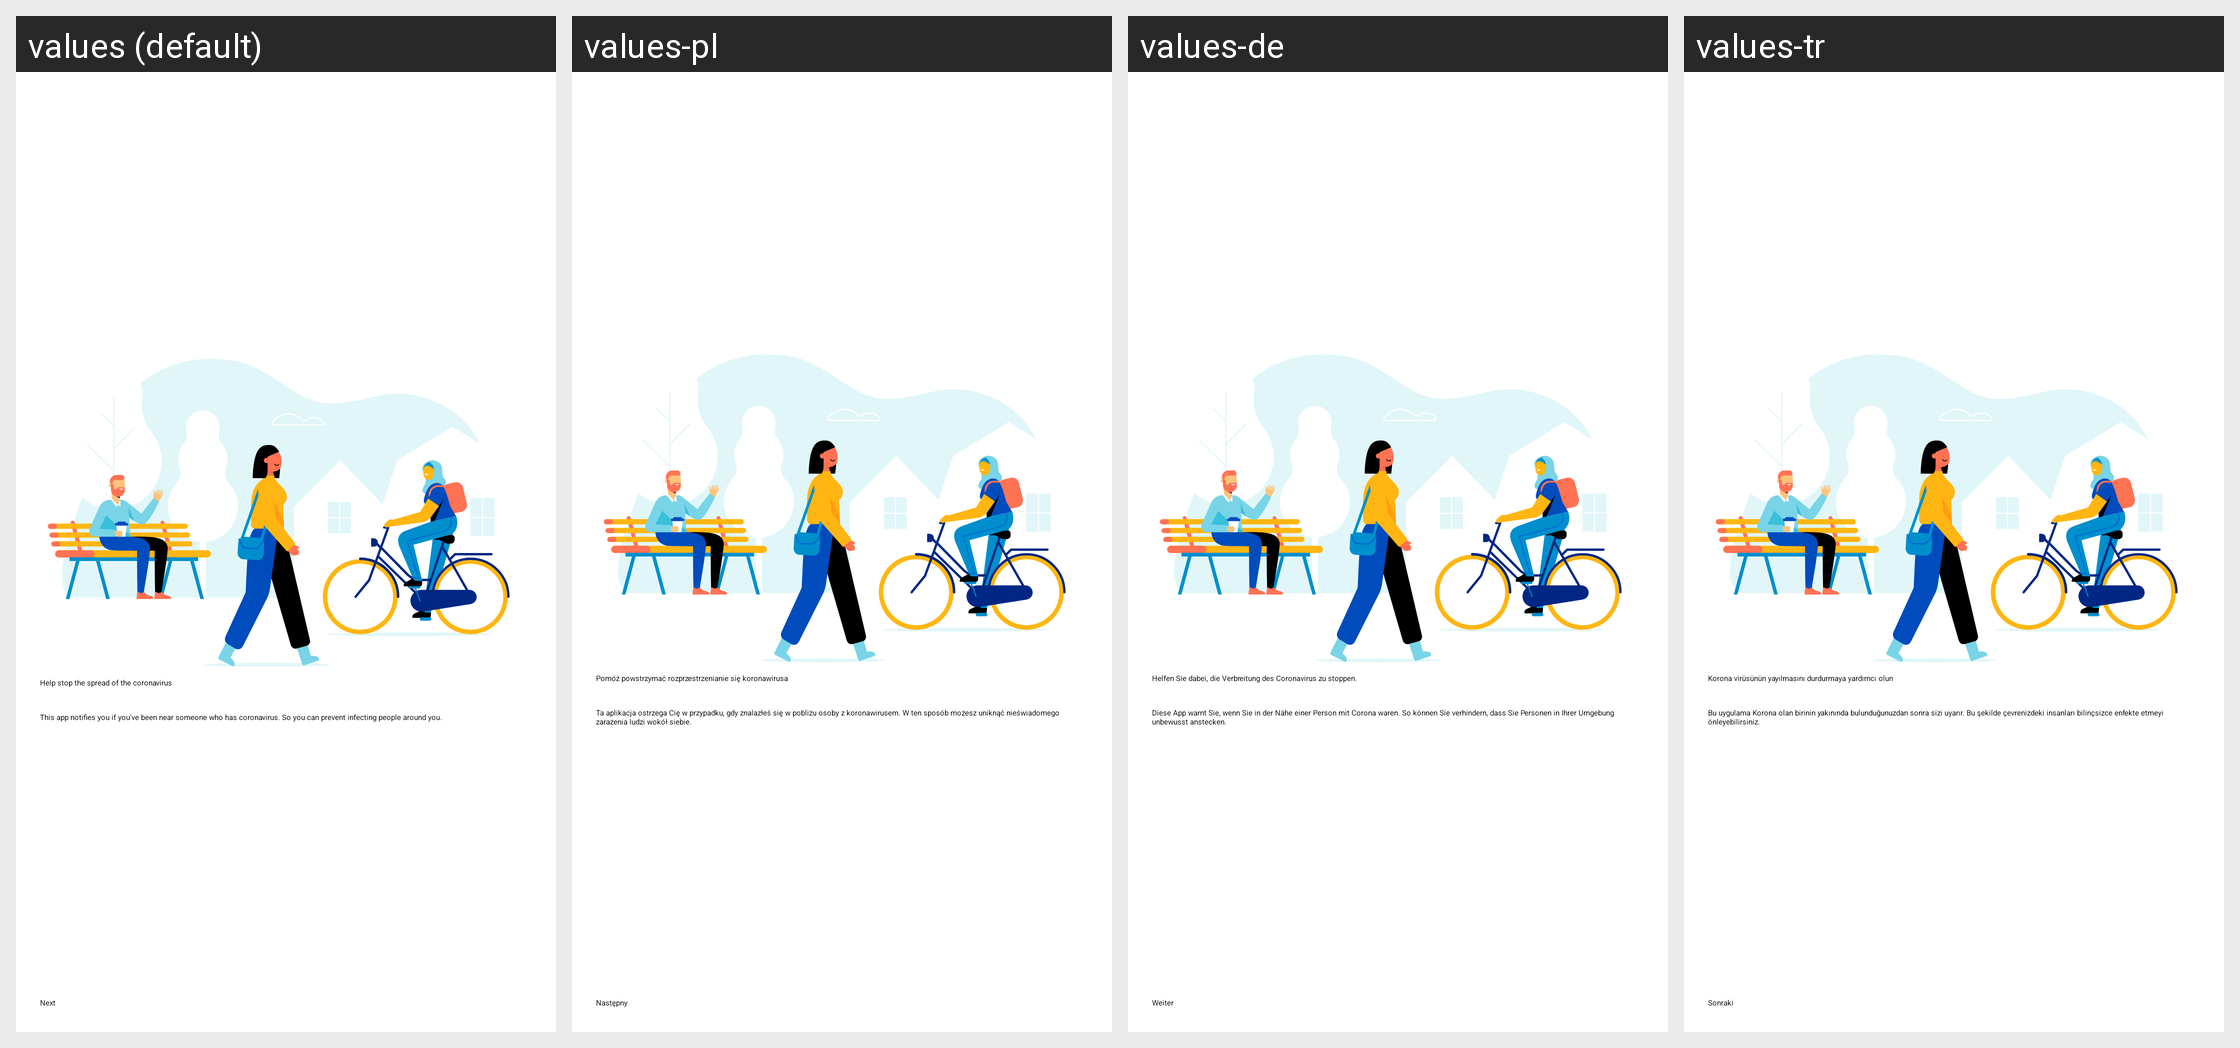

Strings drawn on this Android screen and how each of the app's shown locales translates them:
Android screen res/layout/fragment_explanation_1.xml rendered under 4 locales, left to right: values (default), values-pl, values-de, values-tr. Device: Nexus 5 (rendered at 1080×1920; each locale shown at half size, 540×960, under a caption strip naming it); theme Theme.CoronaMelder.Launcher.
Other locales in the repository, not shown: values-ar, values-bg, values-es, values-fr, values-fy, values-nl, values-ro.
Strings drawn on this screen, with the default value and each locale's value (text and hints the layout hard-codes, and strings that could not be matched under every locale, appear in the picture but are not listed):

onboarding_explanation_1_headline
  values: Help stop the spread of the coronavirus
  values-pl: Pomóż powstrzymać rozprzestrzenianie się koronawirusa
  values-de: Helfen Sie dabei, die Verbreitung des Coronavirus zu stoppen.
  values-tr: Korona virüsünün yayılmasını durdurmaya yardımcı olun

onboarding_explanation_1_description
  values: This app notifies you if you've been near someone who has coronavirus. So you can prevent infecting people around you.
  values-pl: Ta aplikacja ostrzega Cię w przypadku, gdy znalazłeś się w pobliżu osoby z koronawirusem. W ten sposób możesz uniknąć nieświadomego zarażenia ludzi wokół siebie.
  values-de: Diese App warnt Sie, wenn Sie in der Nähe einer Person mit Corona waren. So können Sie verhindern, dass Sie Personen in Ihrer Umgebung unbewusst anstecken.
  values-tr: Bu uygulama Korona olan birinin yakınında bulunduğunuzdan sonra sizi uyarır. Bu şekilde çevrenizdeki insanları bilinçsizce enfekte etmeyi önleyebilirsiniz.

onboarding_next
  values: Next
  values-pl: Następny
  values-de: Weiter
  values-tr: Sonraki
